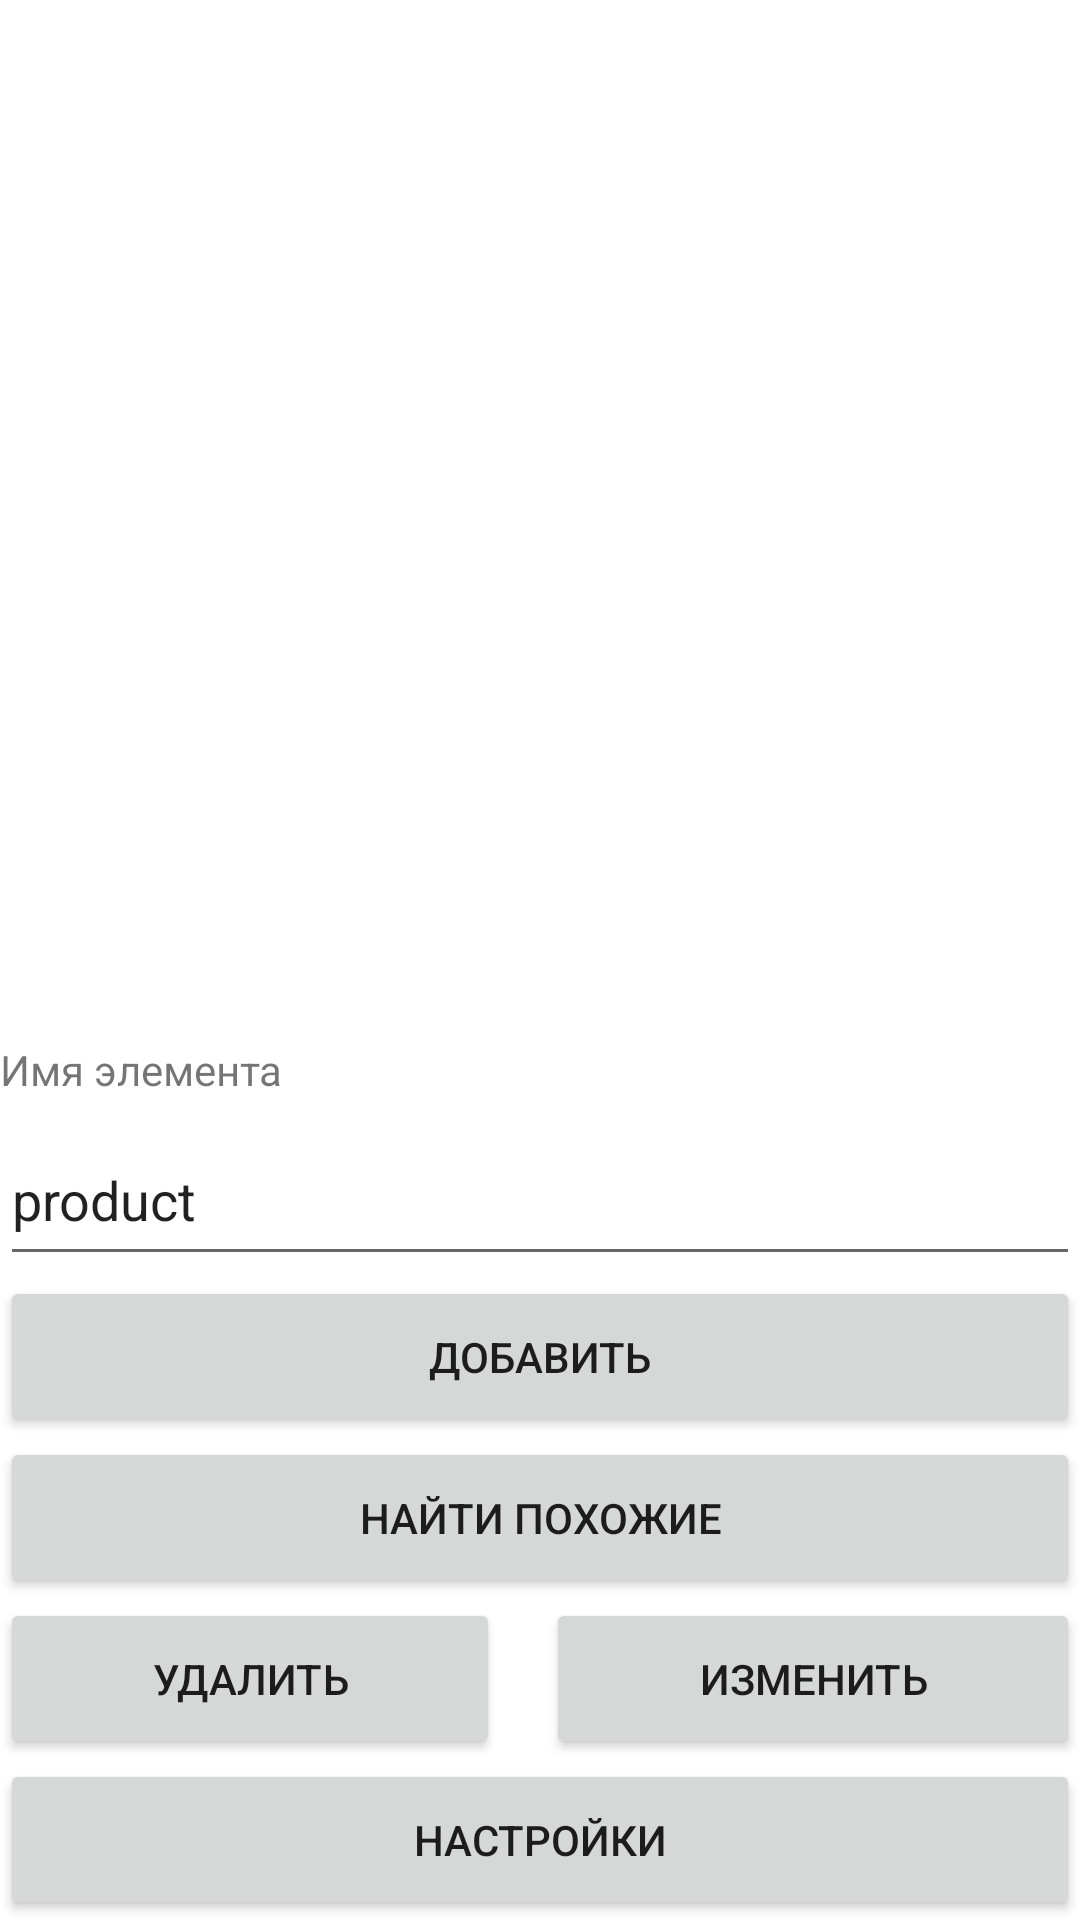

Layout XML and referenced resources for this Android screen:
<!-- AndroidManifest.xml: application theme Theme.MobileLabs -->
<!-- res/layout/activity_main.xml -->
<?xml version="1.0" encoding="utf-8"?>
<LinearLayout xmlns:android="http://schemas.android.com/apk/res/android"
    xmlns:app="http://schemas.android.com/apk/res-auto"
    xmlns:tools="http://schemas.android.com/tools"
    android:layout_width="match_parent"
    android:layout_height="match_parent"
    tools:context=".MainActivity"
    android:orientation="vertical">


    <ListView
        android:id="@+id/ListViewProducts"
        android:layout_width="match_parent"
        android:layout_height="match_parent"
        android:layout_weight="0.5" />

    <TextView
        android:id="@+id/textViewElementName"
        android:layout_width="match_parent"
        android:layout_height="match_parent"
        android:layout_weight="1.05"
        android:text="Имя элемента" />

    <EditText
        android:id="@+id/editTextTextViewProduct"
        android:layout_width="match_parent"
        android:layout_height="match_parent"
        android:layout_weight="1"
        android:ems="10"
        android:inputType="textPersonName"
        android:text="product" />

    <Button
        android:id="@+id/buttonAddProduct"
        android:layout_width="match_parent"
        android:layout_height="match_parent"
        android:layout_weight="1"
        android:text="Добавить" />

    <Button
        android:id="@+id/buttonFindSimilar"
        android:layout_width="match_parent"
        android:layout_height="match_parent"
        android:layout_weight="1"
        android:text="найти похожие" />

    <LinearLayout
        android:layout_width="match_parent"
        android:layout_height="match_parent"
        android:layout_weight="1"
        android:orientation="horizontal">

        <Button
            android:id="@+id/buttonDeleteSelected"
            android:layout_width="wrap_content"
            android:layout_height="match_parent"
            android:layout_weight="1"
            android:text="удалить" />

        <Space
            android:layout_width="wrap_content"
            android:layout_height="wrap_content"
            android:layout_weight="0.2" />

        <Button
            android:id="@+id/buttonEditSelected"
            android:layout_width="wrap_content"
            android:layout_height="match_parent"
            android:layout_weight="1"
            android:text="изменить" />
    </LinearLayout>

    <Button
        android:id="@+id/buttonSettings"
        android:layout_width="match_parent"
        android:layout_height="match_parent"
        android:layout_weight="1"
        android:text="настройки" />


</LinearLayout>
<!-- resources referenced by this layout -->
<resources>
  <style name="Theme.MobileLabs" parent="Theme.MaterialComponents.DayNight.DarkActionBar">
          
          <item name="colorPrimary">@color/purple_500</item>
          <item name="colorPrimaryVariant">@color/purple_700</item>
          <item name="colorOnPrimary">@color/white</item>
          
          <item name="colorSecondary">@color/teal_200</item>
          <item name="colorSecondaryVariant">@color/teal_700</item>
          <item name="colorOnSecondary">@color/black</item>
          
          <item name="android:statusBarColor" tools:targetApi="l">?attr/colorPrimaryVariant</item>
          
      </style>
  <color name="purple_500">#E6399B</color>
  <color name="purple_700">#85004B</color>
  <color name="white">#FFFFFFFF</color>
  <color name="teal_200">#67E667</color>
  <color name="teal_700">#269926</color>
  <color name="black">#FF000000</color>
</resources>
